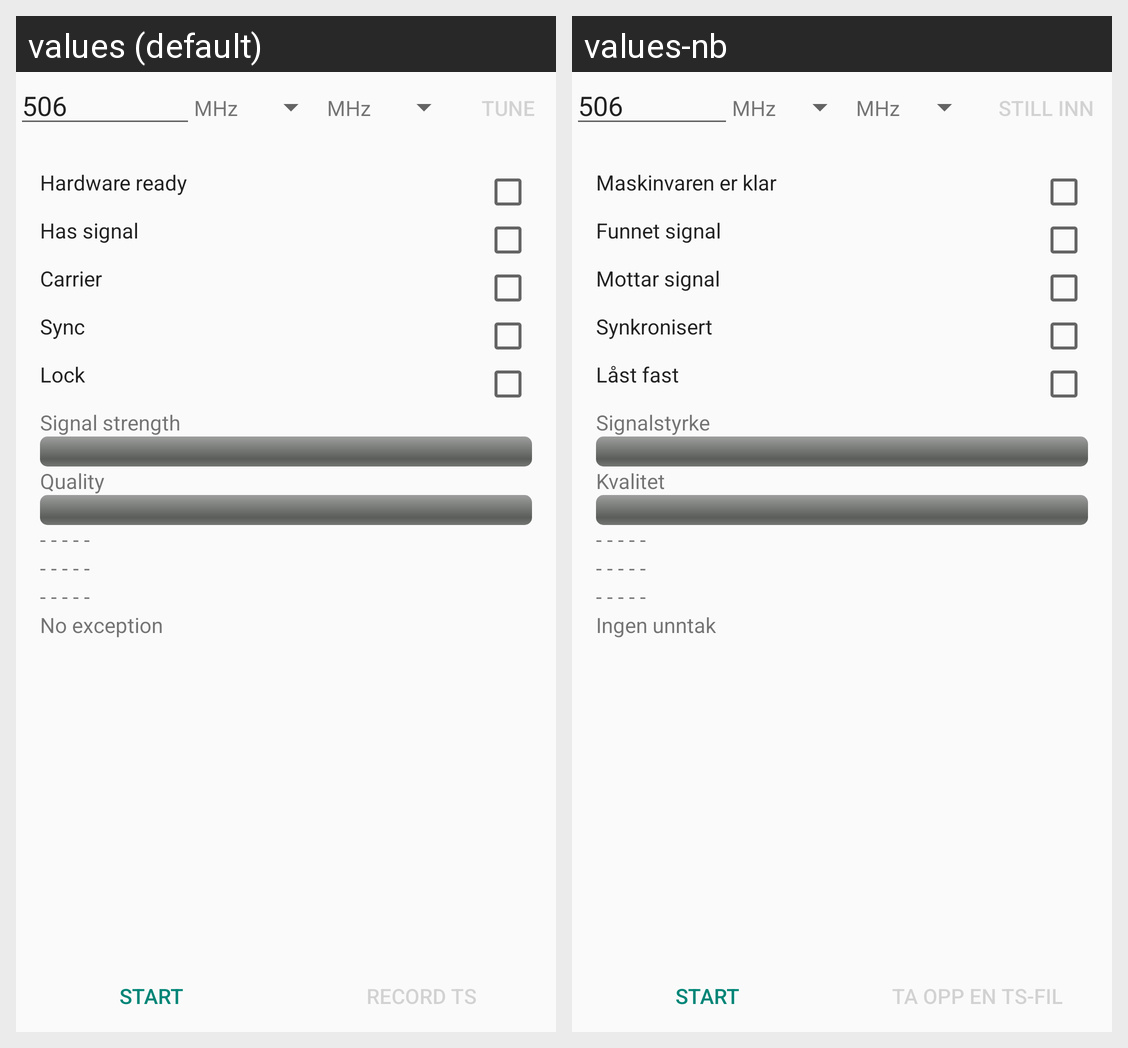

The same Android screen rendered under two of its app's locales, left to right. List the strings drawn on it with the default value and each locale's translation.
Android screen res/layout/activity_dvb_frontend.xml rendered under 2 locales, left to right: values (default), values-nb. Device: Nexus 5 (rendered at 1080×1920; each locale shown at half size, 540×960, under a caption strip naming it); theme AppTheme.
Strings drawn on this screen, with the default value and each locale's value (text and hints the layout hard-codes, and strings that could not be matched under every locale, appear in the picture but are not listed):

defaultFreqMhz
  values: 506
  values-nb: 506

mHz
  values: MHz
  values-nb: MHz

tune
  values: Tune
  values-nb: Still inn

hardware_ready
  values: Hardware ready
  values-nb: Maskinvaren er klar

has_signal
  values: Has signal
  values-nb: Funnet signal

carrier
  values: Carrier
  values-nb: Mottar signal

sync
  values: Sync
  values-nb: Synkronisert

lock
  values: Lock
  values-nb: Låst fast

rf_strength
  values: Signal strength
  values-nb: Signalstyrke

quality
  values: Quality
  values-nb: Kvalitet

more_info
  values: - - - - -
  values-nb: - - - - -

no_error
  values: No exception
  values-nb: Ingen unntak

start
  values: Start
  values-nb: Start

dump
  values: Record TS
  values-nb: Ta opp en TS-fil
